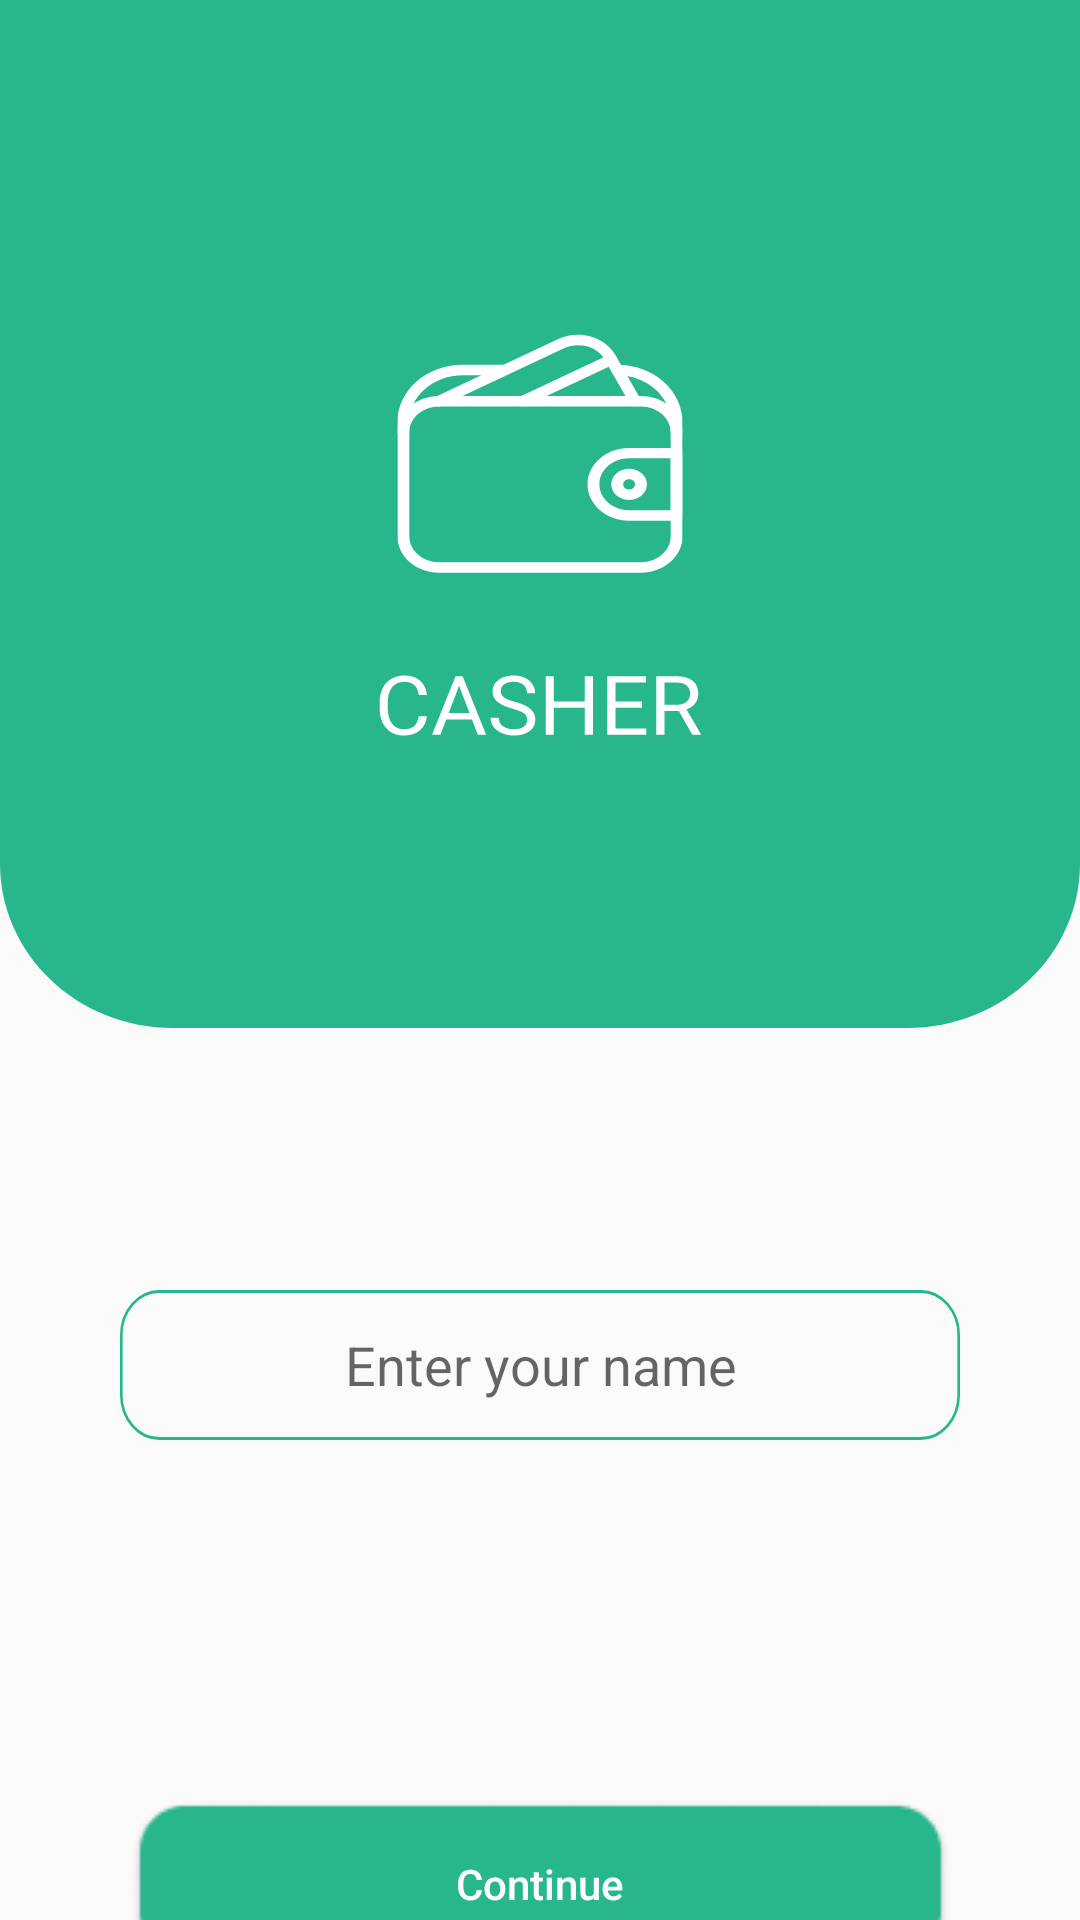

This screen was rendered from an Android layout file. Write that file and the resources it references.
<!-- AndroidManifest.xml: application theme AppTheme -->
<!-- res/layout/fragment_register.xml -->
<?xml version="1.0" encoding="utf-8"?>
<androidx.constraintlayout.widget.ConstraintLayout xmlns:android="http://schemas.android.com/apk/res/android"
    android:layout_width="match_parent"
    android:layout_height="match_parent"
    xmlns:app="http://schemas.android.com/apk/res-auto">

    <androidx.appcompat.widget.AppCompatImageView
        android:id="@+id/main_iv"
        android:layout_width="match_parent"
        android:layout_height="350dp"
        app:layout_constraintStart_toStartOf="parent"
        app:layout_constraintTop_toTopOf="parent"
        android:background="@drawable/ic_home_picture"/>

    <com.google.android.material.textfield.TextInputEditText
        android:id="@+id/enterNameET"
        android:layout_width="0dp"
        android:layout_height="50dp"
        app:layout_constraintTop_toBottomOf="@id/main_iv"
        app:layout_constraintStart_toStartOf="parent"
        app:layout_constraintEnd_toEndOf="parent"
        android:layout_marginTop="80dp"
        android:layout_marginStart="40dp"
        android:layout_marginEnd="40dp"
        android:inputType="textPersonName"
        android:hint="Enter your name"
        android:background="@drawable/entername"
        android:gravity="center"/>

    <androidx.appcompat.widget.AppCompatButton
        android:id="@+id/continueButton"
        android:layout_width="wrap_content"
        android:layout_height="wrap_content"
        app:layout_constraintTop_toBottomOf="@id/enterNameET"
        app:layout_constraintStart_toStartOf="parent"
        app:layout_constraintEnd_toEndOf="parent"
        android:text="Continue"
        android:textAllCaps="false"
        android:textColor="#FFFFFF"
        android:layout_marginTop="120dp"
        android:background="@drawable/bottom_continue"
        style="@style/AppTheme.RoundedCornerMaterialButton"
        />

        <LinearLayout
            android:layout_width="wrap_content"
            android:layout_height="wrap_content"
            app:layout_constraintTop_toBottomOf="@id/continueButton"
            app:layout_constraintStart_toStartOf="parent"
            app:layout_constraintEnd_toEndOf="parent"
            android:layout_marginTop="10dp"
            android:orientation="horizontal">

            <TextView
                android:layout_width="wrap_content"
                android:layout_height="wrap_content"
                android:text="Already have an account?"/>

            <TextView
                android:id="@+id/log_in"
                android:layout_width="wrap_content"
                android:layout_height="wrap_content"
                android:text="Log in"
                android:textColor="#000"
                android:layout_marginStart="10dp"
                android:layout_marginLeft="10dp" />

        </LinearLayout>

</androidx.constraintlayout.widget.ConstraintLayout>
<!-- resources referenced by this layout -->
<resources>
  <!-- drawable bottom_continue: png bitmap (drawable, 2660 bytes) -->
  <!-- drawable entername (drawable) -->
  <vector xmlns:android="http://schemas.android.com/apk/res/android"
      android:width="320dp"
      android:height="50dp"
      android:viewportWidth="320"
      android:viewportHeight="50">
    <path
        android:strokeWidth="1"
        android:pathData="M15,0.5L305,0.5A14.5,14.5 0,0 1,319.5 15L319.5,35A14.5,14.5 0,0 1,305 49.5L15,49.5A14.5,14.5 0,0 1,0.5 35L0.5,15A14.5,14.5 0,0 1,15 0.5z"
        android:fillColor="#00000000"
        android:strokeColor="#28B78D"/>
  </vector>
  <!-- drawable ic_home_picture: vector/xml drawable (drawable, 6718 chars, omitted) -->
  <style name="AppTheme.RoundedCornerMaterialButton" parent="Widget.AppCompat.Button.Colored">
          <item name="android:background">@drawable/rounded_shape</item>
      </style>
  <style name="AppTheme" parent="Theme.AppCompat.Light.NoActionBar">
          
          <item name="colorPrimary">#000000</item>
          <item name="colorPrimaryDark">#FFFFFF</item>
          <item name="colorAccent">@color/colorAccent</item>
      </style>
  <!-- drawable rounded_shape (drawable) -->
  <?xml version="1.0" encoding="utf-8"?>
  <shape
      xmlns:android="http://schemas.android.com/apk/res/android"
      android:shape="rectangle"   >
  
      <solid
          android:color="#28B78D" >
      </solid>
  
      <corners
          android:radius="11dp"   >
      </corners>
  
  </shape>
  <color name="colorAccent">#28B78D</color>
</resources>
